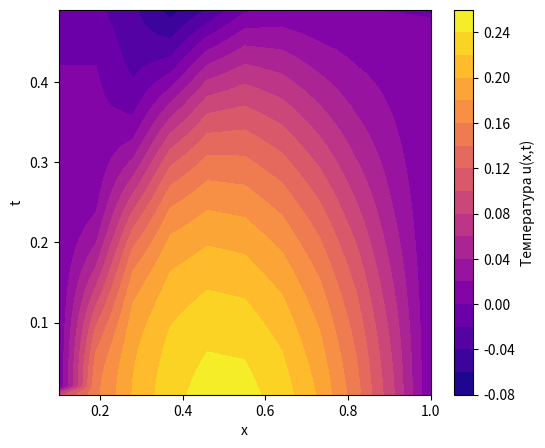

Reproduce this figure in Python.
import numpy as np
import matplotlib.pyplot as plt


def g(x, t):
    return t * x**2 * (1 - x)

def fi(x): # u(x, 0)
    return x * (1 - x)

def psi(x): # u_t(x, 0)
    return x**3 - x**2

def gamma0(t): # u(0, t)
    return 0

def gamma1(t): # u(l, t)
    return 0


if __name__ == '__main__':
    n = 10

    h = 1 / n
    tau = 0.01
    T = 0.5

    a = 1
    r = a**2 * tau**2 / h**2

    x = np.linspace(h, 1, n + 1)
    t = np.arange(tau, T, tau)

    M = len(x)
    N = len(t)


    u = np.zeros((M, N))

    for i in range(0, M):
        u[i][0] = fi(x[i])

    for i in range(0, M - 1):
        #  u[i][1] = psi(x[i]) * tau + u[i][0]
        u[i][1] = u[i][0] + (tau**2 / 2) * (a**2 / h**2 * (u[i - 1][0] - 2 * u[i][0] + u[i + 1][0]) + gamma0(t[i])) + tau * psi(x[i])

    for j in range(1, N):
        u[0][j] = gamma0(t[j])
        u[M - 1][j] = gamma1(t[j])


    for j in range(1, N - 1):
        for i in range(1, M - 1):
            u[i][j + 1] = 2 * u[i][j] - u[i][j - 1] + r * (u[i - 1][j] - 2 * u[i][j] + u[i + 1][j]) + tau**2 * g(x[i], t[j])

    print(u)

    X, T = np.meshgrid(x, t)

    plt.figure(figsize=(6, 5))
    plt.contourf(X, T, u.T, levels=20, cmap="plasma")
    plt.colorbar(label="Температура u(x,t)")
    plt.xlabel("x")
    plt.ylabel("t")

    plt.show()

